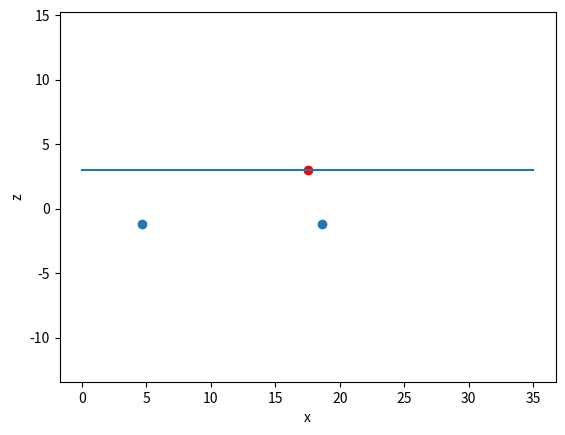

Reproduce this figure in Python.
# -*- coding: utf-8 -*-
"""
Created on Thu May  9 14:30:05 2019

[redacted]
"""
import numpy as np
import matplotlib.pyplot as plt

# inputs
MTOW = 50000                                                                    # [kg] maximum take-off weight
x_cg = 17.5                                                                     # [m] x-location of the c.g
y_cg = 0                                                                        # [m] y-location of the c.g
z_cg = 3                                                                        # [m] z-location of the c.g
y_eng = 15                                                                      # [m] y-location of the engine
z_eng = 1.5                                                                     # [m] ground clearance of the engine
x_tail = 23                                                                     # [m] start of tail
l_f = 35                                                                        # [m] length of the fuselage
theta = 15                                                                      # [deg] scrape angle
beta = 15                                                                       # [deg] tip-back angle
phi = 5                                                                         # [deg] tip clearance angle
psi = 55                                                                        # [deg] overturn angle
theta_rad = np.deg2rad(theta)                                                   # [rad] scrape angle
beta_rad = np.deg2rad(beta)                                                     # [rad] tip-back angle
phi_rad = np.deg2rad(phi)                                                       # [rad] tip clearance angle
psi_rad = np.deg2rad(psi)                                                       # [rad] overturn angle
stroke = 0.2                                                                    # [m] shock absorber stroke



# constants
g = 9.80665                                                                     # [m/s^2] gravitational acceleration

N_mw = round(MTOW*g/120000)                                                     # [-] number of wheels mlg
N_nw = 2                                                                        # [-] number of wheels nlg
N_struts = 2                                                                    # [-] number of struts used

pressure_mw = 1.117E6                                                           # [Pa] tire pressure mlg
LCN = 46                                                                        # [-] load classification number

weight_distribution = 0.08                                                      # [-] weight percentage on nose wheel

P_mw = (1-weight_distribution)*MTOW*g/N_mw                                      # [N] static loading on mw
P_nw = weight_distribution*MTOW*g/N_nw                                          # [N] static loading on nw

wheel_sizing_mw = (pressure_mw,P_mw/g)                                          # [-] data used to find dimentions mw



# making eq of tangent lines
b1 = z_cg - np.tan(beta_rad - np.pi/2 ) * x_cg
b2 = - np.tan(theta_rad) * x_tail

x_mlg = (b2-b1)/(np.tan(beta_rad-np.pi/2) - np.tan(theta_rad))                  # [m] x-location of mlg
z_mlg = np.tan(theta_rad)*x_mlg + b2                                            # [m] z-location of mlg

l_w = x_mlg - x_cg                                                              # [m] mlg distance from c.g
l_n = (l_w*P_mw*N_mw)/(P_nw*N_nw)                                               # [m] nlg distance from c.g

x_nlg = x_cg - l_n                                                              # [m] x-location of nlg
y_nlg = 0                                                                       # [m] y-location of nlg
z_nlg = z_mlg                                                                   # [m] z-location of nlg


y_mlg = (l_n + l_w)/(np.sqrt((l_n**2 + np.tan(psi_rad)**2)/(z_cg + z_mlg) - 1))

ze = (y_mlg - y_eng) * - np.tan(phi_rad)

plot = True
if plot:
    fig = plt.figure()
    ax = fig.add_subplot(111)
    ax.set(xlabel = 'x', ylabel = 'z')
    ax.plot([0,l_f],[z_cg,z_cg])
    ax.axis('equal')

    ax.scatter(x_cg,z_cg, color = 'r')
    ax.scatter([x_mlg,x_nlg],[z_mlg,z_nlg])


